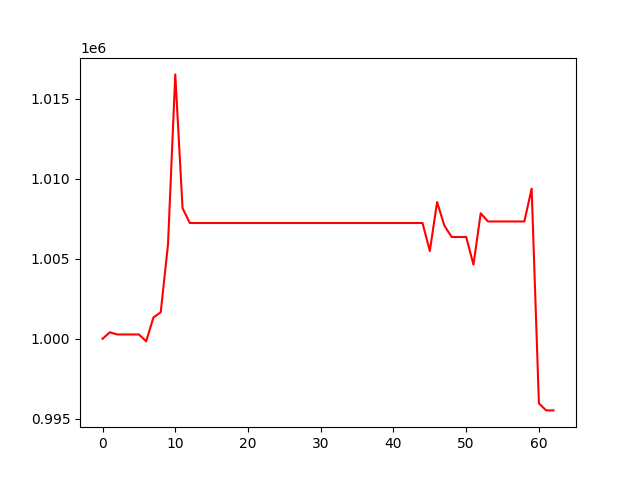

Source data for this figure (header and first rows):
, 0
0, 1000000
1, 1000408
2, 1000271
3, 1000271
4, 1000271
5, 1000271
6, 999844
7, 1001335
8, 1001661
9, 1005897
10, 1016539
11, 1008174
12, 1007242
13, 1007242
14, 1007242
15, 1007242
16, 1007242
17, 1007242
18, 1007242
19, 1007242
20, 1007242
21, 1007242
22, 1007242
23, 1007242
24, 1007242
25, 1007242
26, 1007242
27, 1007242
28, 1007242
29, 1007242
30, 1007242
31, 1007242
32, 1007242
33, 1007242
34, 1007242
35, 1007242
36, 1007242
37, 1007242
38, 1007242
39, 1007242
40, 1007242
41, 1007242
42, 1007242
43, 1007242
44, 1007242
45, 1005488
46, 1008553
47, 1007078
48, 1006369
49, 1006369
50, 1006369
51, 1004640
52, 1007853
53, 1007339
54, 1007339
55, 1007339
56, 1007339
57, 1007339
58, 1007339
59, 1009395
... 3 more rows
